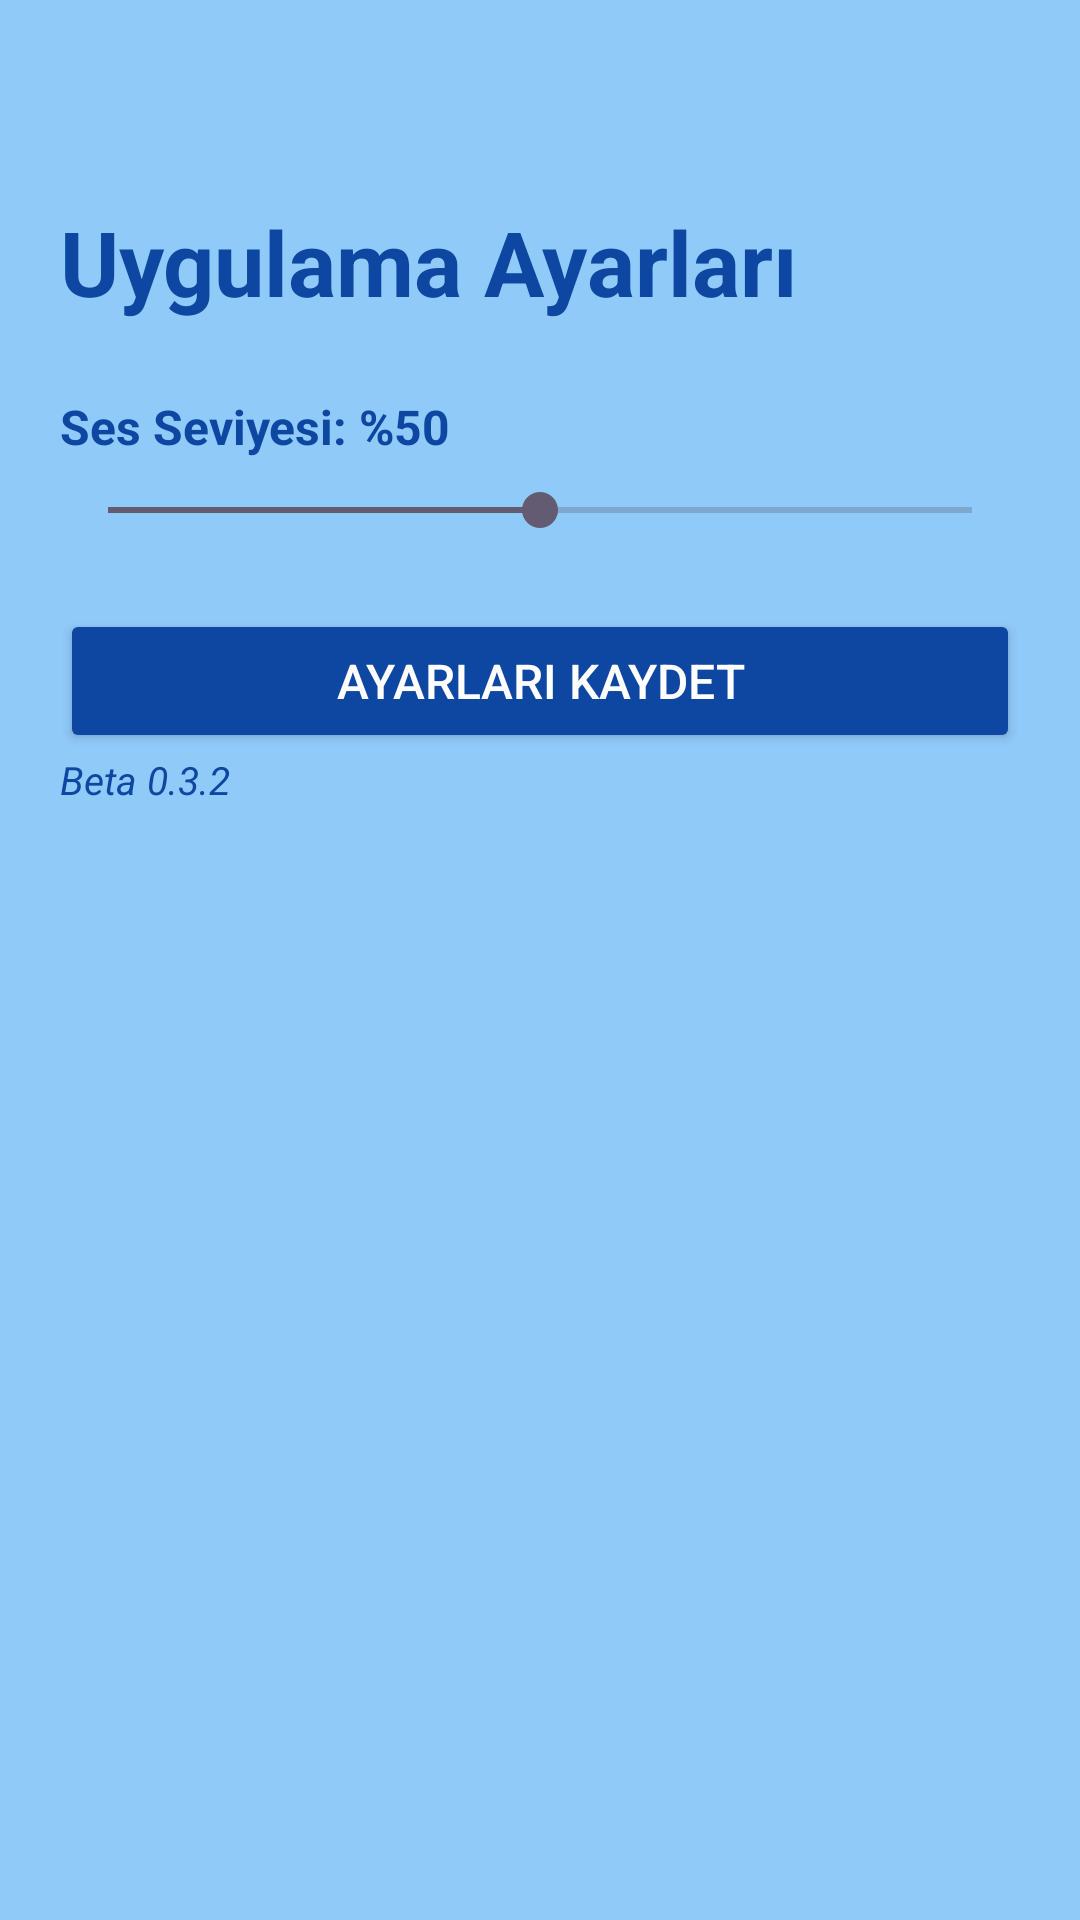

Here is an Android app screen rendered from its layout file. Give the layout XML and the strings, colors and styles it references.
<!-- AndroidManifest.xml: application theme Theme.IlacHatirlatici -->
<!-- res/layout/activity_settings.xml -->
<?xml version="1.0" encoding="utf-8"?>
<LinearLayout xmlns:android="http://schemas.android.com/apk/res/android"
    android:layout_width="match_parent"
    android:layout_height="match_parent"
    android:orientation="vertical"
    android:paddingTop="67dp"
    android:paddingBottom="20dp"
    android:paddingLeft="20dp"
    android:paddingRight="20dp"
    android:background="@color/skyBlue">

    
    <TextView
        android:layout_width="match_parent"
        android:layout_height="wrap_content"
        android:text="Uygulama Ayarları"
        android:textSize="30sp"
        android:textStyle="bold"
        android:textColor="@color/darkBlue"
        android:layout_marginBottom="24dp"/>

    
    <TextView
        android:id="@+id/tvVolumeLabel"
        android:layout_width="match_parent"
        android:layout_height="wrap_content"
        android:text="Ses Seviyesi: %50"
        android:textSize="16sp"
        android:textColor="@color/darkBlue"
        android:textStyle="bold"
        android:layout_marginBottom="8dp"/>

    
    <SeekBar
        android:id="@+id/seekBarVolume"
        android:layout_width="match_parent"
        android:layout_height="wrap_content"
        android:max="100"
        android:progress="50"
        android:layout_marginBottom="24dp" />

    
    <Button
        android:id="@+id/btnSaveSettings"
        android:layout_width="match_parent"
        android:layout_height="wrap_content"
        android:backgroundTint="@color/darkBlue"
        android:text="Ayarları Kaydet"
        android:textColor="@color/white"
        android:textSize="16sp" />

    <TextView
        android:id="@+id/versionCode"
        android:layout_width="match_parent"
        android:layout_height="wrap_content"
        android:text="Beta 0.3.2"
        android:textColor="@color/darkBlue"
        android:textStyle="italic"
        android:textSize="13dp"/>

</LinearLayout>
<!-- resources referenced by this layout -->
<resources>
  <color name="darkBlue">#0D47A1</color>
  <color name="skyBlue">#90CAF9</color>
  <color name="white">#FFFFFFFF</color>
  <style name="Theme.IlacHatirlatici" parent="Base.Theme.IlacHatirlatici" />
  <style name="Base.Theme.IlacHatirlatici" parent="Theme.Material3.DayNight.NoActionBar">
          
          
      </style>
</resources>
